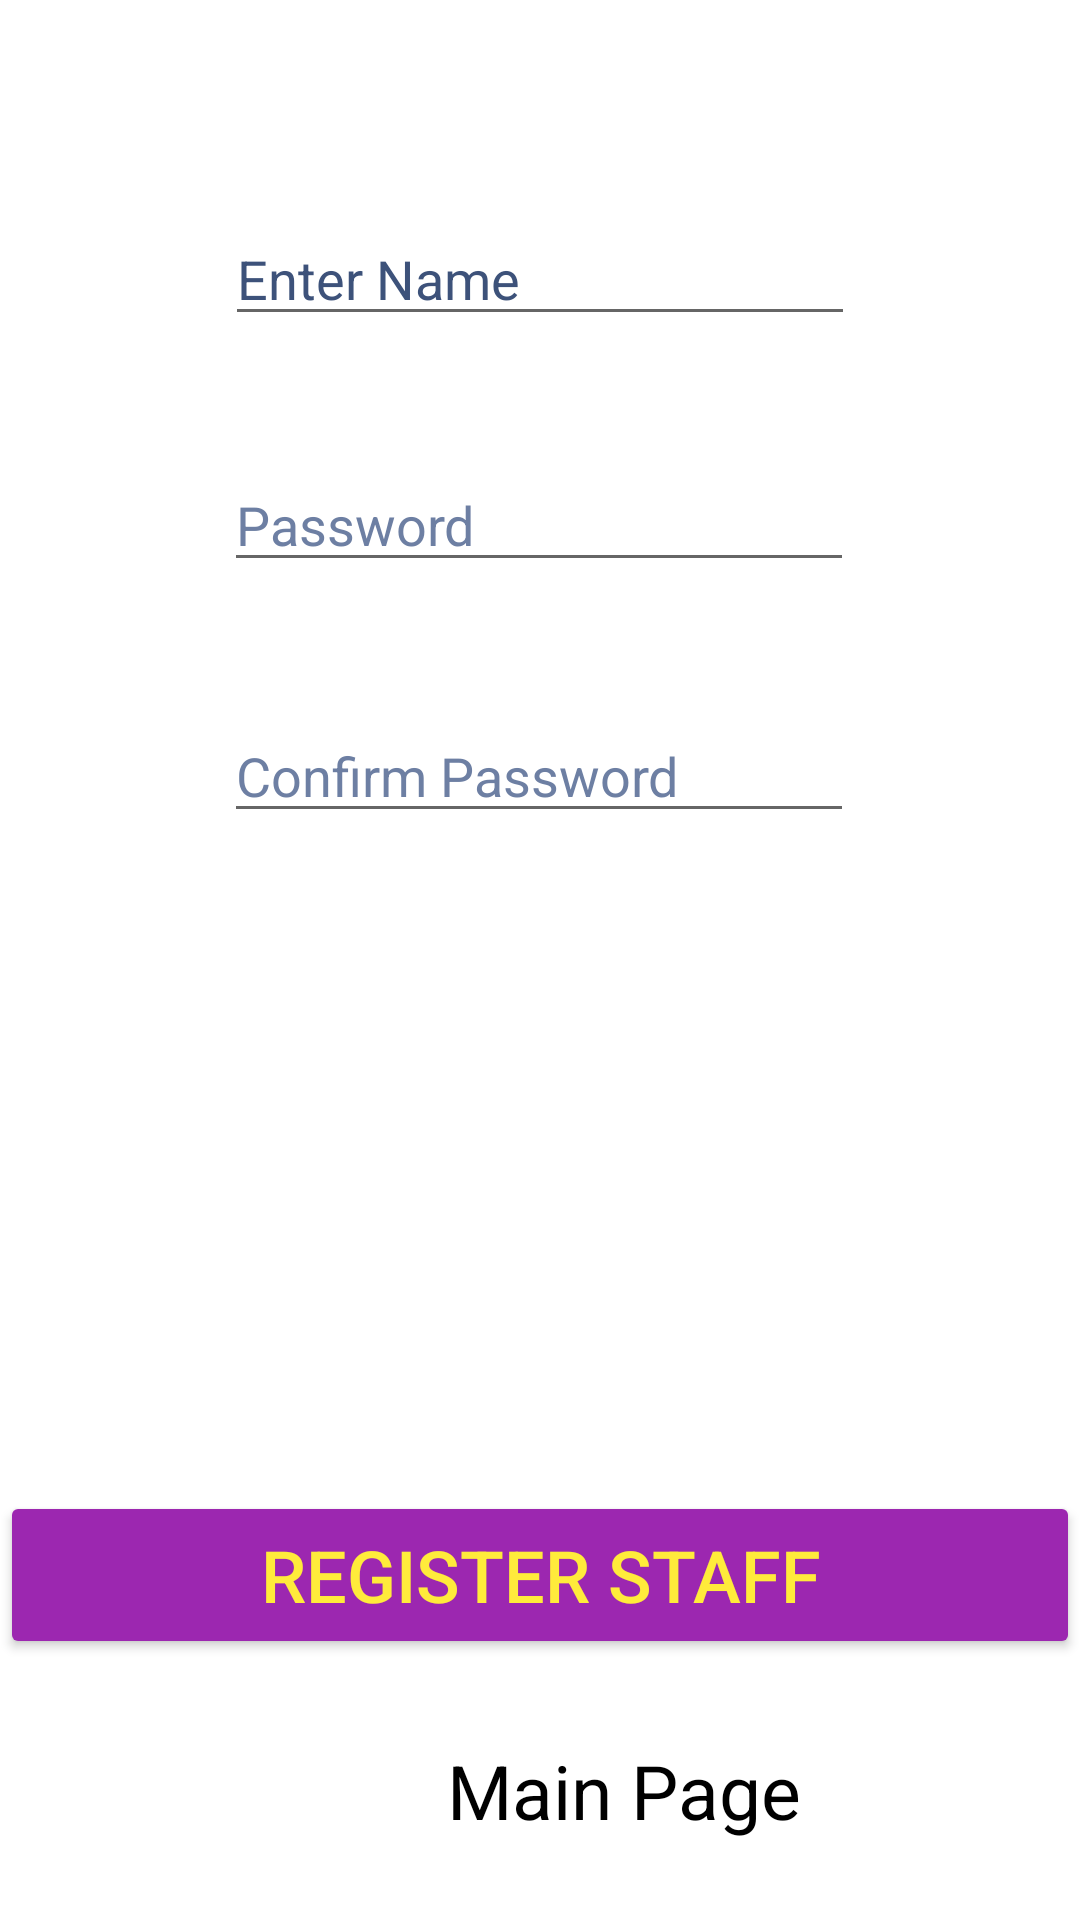

Write the Android layout XML for this screen, with the resource values it uses.
<!-- AndroidManifest.xml: application theme Theme.WeShops -->
<!-- res/layout/activity_add_staff.xml -->
<?xml version="1.0" encoding="utf-8"?>
<androidx.constraintlayout.widget.ConstraintLayout xmlns:android="http://schemas.android.com/apk/res/android"
    xmlns:app="http://schemas.android.com/apk/res-auto"
    xmlns:tools="http://schemas.android.com/tools"
    android:layout_width="match_parent"
    android:layout_height="match_parent"
    tools:context=".AddStaff"
    android:background="@drawable/reg">

    <EditText
        android:id="@+id/reg_staff_repass"
        android:layout_width="wrap_content"
        android:layout_height="wrap_content"
        android:ems="10"
        android:hint="Confirm Password"
        android:inputType="textPassword"
        android:textColor="#638285"
        android:textColorHint="#6D7FA3"
        android:textSize="18sp"

        app:layout_constraintBottom_toBottomOf="parent"
        app:layout_constraintEnd_toEndOf="parent"
        app:layout_constraintHorizontal_bias="0.497"
        app:layout_constraintStart_toStartOf="parent"
        app:layout_constraintTop_toTopOf="parent"
        app:layout_constraintVertical_bias="0.395" />

    <EditText
        android:id="@+id/reg_staff_name"
        android:layout_width="wrap_content"
        android:layout_height="wrap_content"
        android:ems="10"
        android:hint="Enter Name"
        android:textColor="#191918"
        android:textColorHint="#3D527A"
        android:textSize="18sp"
        android:inputType="textPersonName"
        app:layout_constraintBottom_toBottomOf="parent"
        app:layout_constraintEnd_toEndOf="parent"
        app:layout_constraintStart_toStartOf="parent"
        app:layout_constraintTop_toTopOf="parent"
        app:layout_constraintVertical_bias="0.118" />

    <EditText
        android:id="@+id/reg_staff_pass"
        android:layout_width="wrap_content"
        android:layout_height="wrap_content"
        android:ems="10"
        android:hint="Password"
        android:inputType="textPassword"
        android:textColor="#0B0B0A"
        android:textColorHint="#6D7FA3"
        android:textSize="18sp"
        app:layout_constraintBottom_toBottomOf="parent"
        app:layout_constraintEnd_toEndOf="parent"
        app:layout_constraintHorizontal_bias="0.497"
        app:layout_constraintStart_toStartOf="parent"
        app:layout_constraintTop_toTopOf="parent"
        app:layout_constraintVertical_bias="0.255" />

    <Button
        android:id="@+id/btn_reg_staff"
        android:layout_width="360dp"
        android:layout_height="56dp"
        android:backgroundTint="#9c27b0"
        android:text="REGISTER STAFF"
        android:textColor="#FFEB3B"
        android:textSize="24sp"
        app:layout_constraintBottom_toBottomOf="parent"
        app:layout_constraintEnd_toEndOf="parent"
        app:layout_constraintHorizontal_bias="0.49"
        app:layout_constraintStart_toStartOf="parent"
        app:layout_constraintTop_toTopOf="parent"
        app:layout_constraintVertical_bias="0.851" />

    <TextView
        android:id="@+id/back_main"
        android:layout_width="178dp"
        android:layout_height="44dp"
        android:layout_marginBottom="16dp"
        android:paddingLeft="20dp"
        android:text="Main Page"
        android:textColor="@color/black"
        android:textSize="25dp"
        app:layout_constraintBottom_toBottomOf="parent"
        app:layout_constraintEnd_toEndOf="parent"
        app:layout_constraintHorizontal_bias="0.708"
        app:layout_constraintStart_toStartOf="parent"
        app:layout_constraintTop_toBottomOf="@+id/btn_reg_staff"
        app:layout_constraintVertical_bias="1.0"
        tools:ignore="MissingConstraints" />

</androidx.constraintlayout.widget.ConstraintLayout>
<!-- resources referenced by this layout -->
<resources>
  <color name="black">#FF000000</color>
  <style name="Theme.WeShops" parent="Theme.MaterialComponents.DayNight.DarkActionBar">
          
          <item name="colorPrimary">@color/purple_500</item>
          <item name="colorPrimaryVariant">@color/purple_700</item>
          <item name="colorOnPrimary">@color/white</item>
          
          <item name="colorSecondary">@color/teal_200</item>
          <item name="colorSecondaryVariant">@color/teal_700</item>
          <item name="colorOnSecondary">@color/black</item>
          
          <item name="android:statusBarColor">?attr/colorPrimaryVariant</item>
          
      </style>
  <color name="purple_500">#FF6200EE</color>
  <color name="purple_700">#FF3700B3</color>
  <color name="white">#FFFFFFFF</color>
  <color name="teal_200">#FF03DAC5</color>
  <color name="teal_700">#FF018786</color>
</resources>
